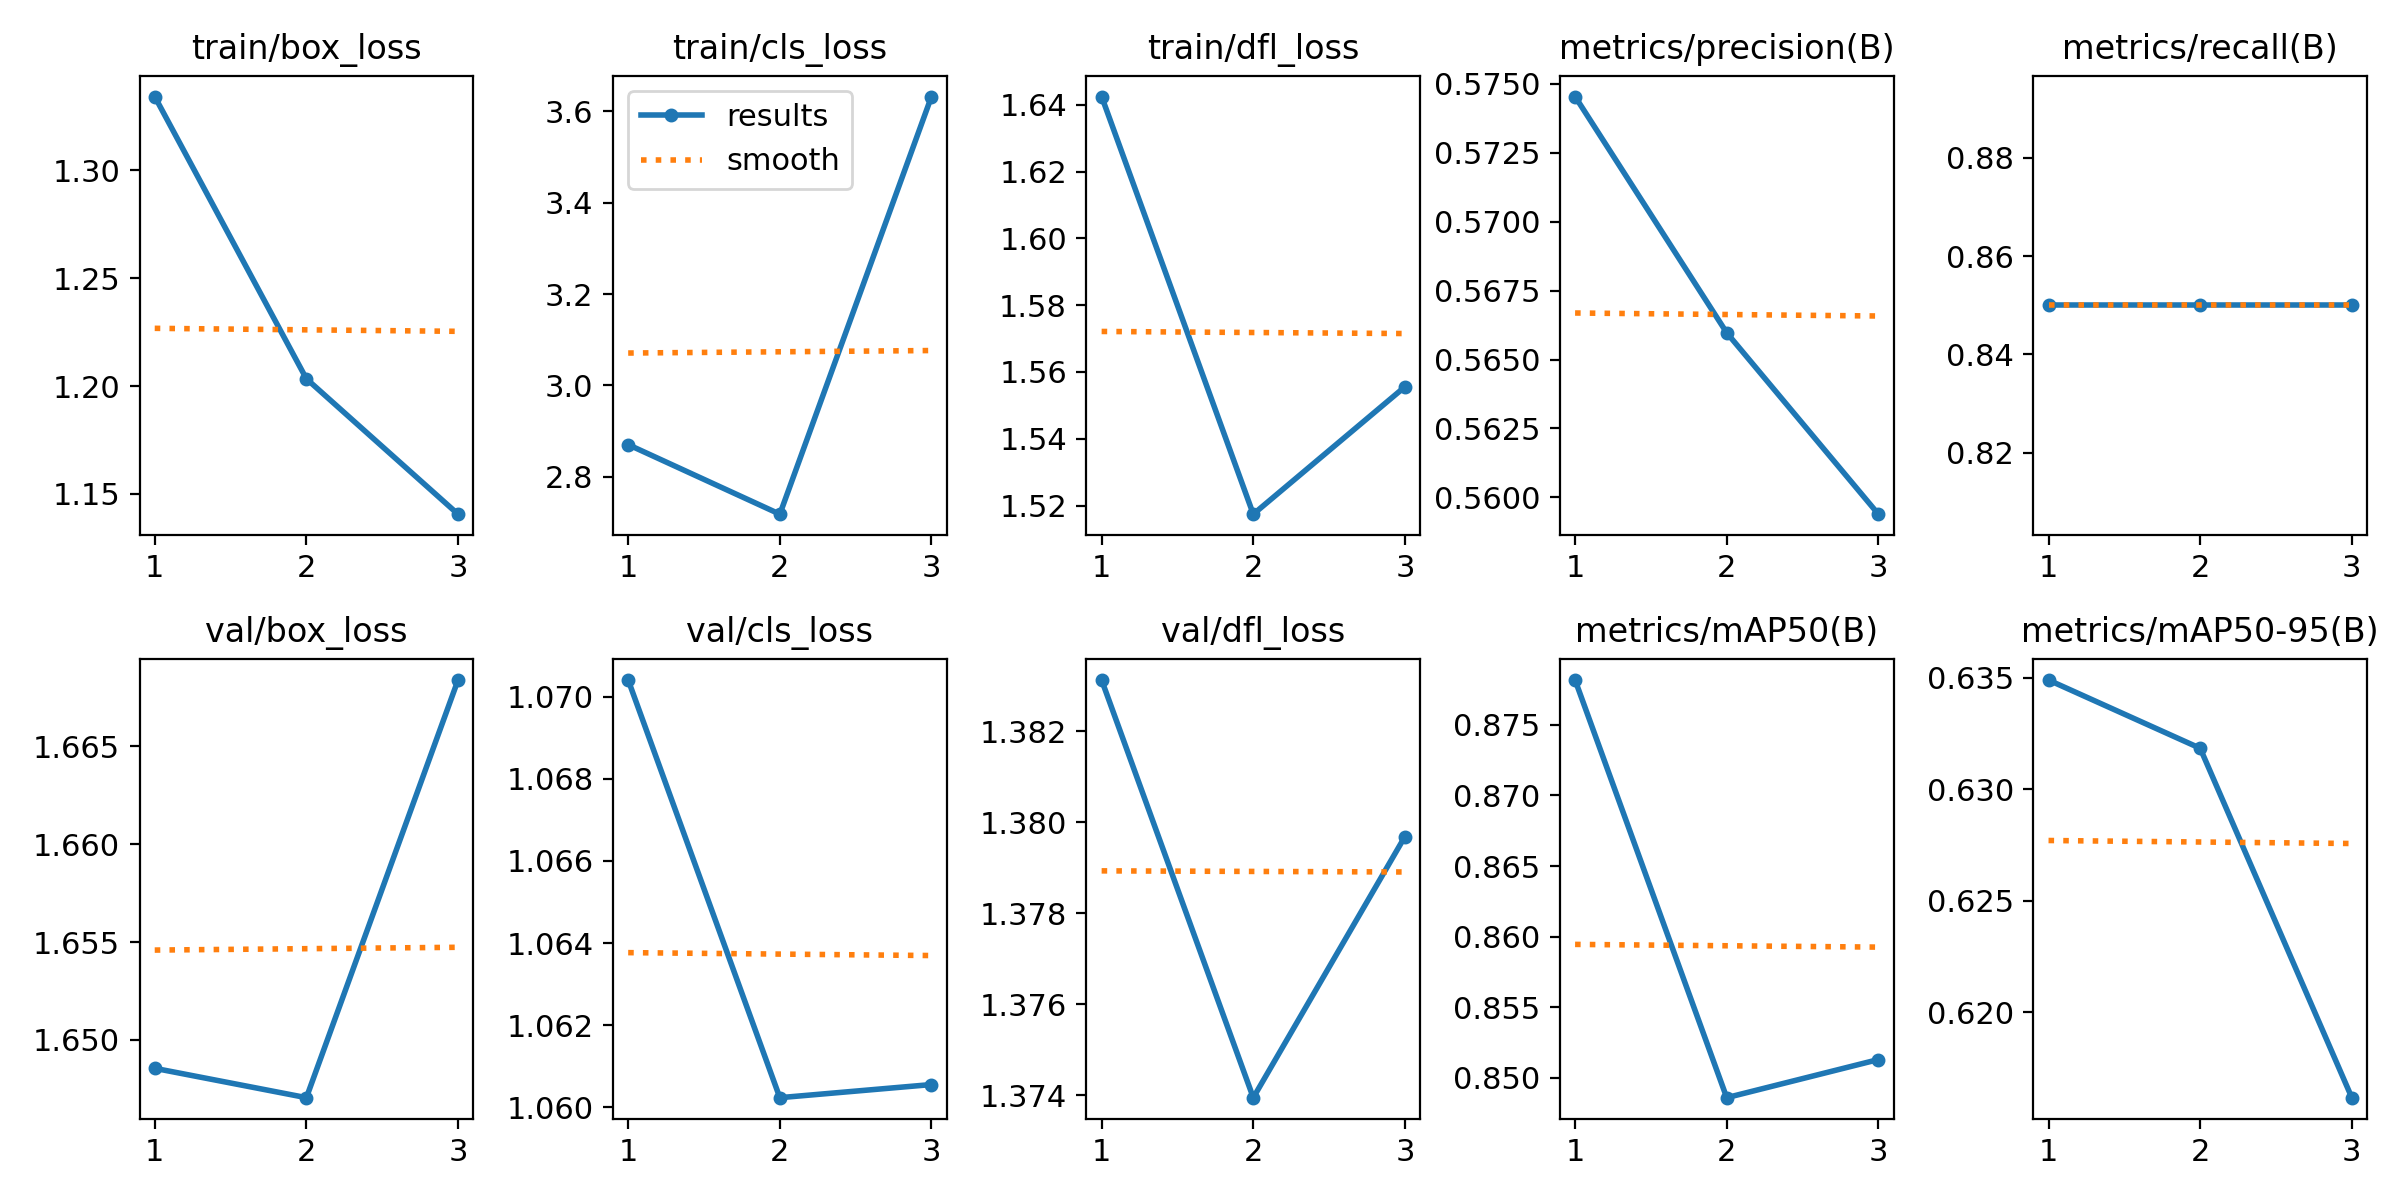

The file beside this chart, header and first rows:
epoch, time, train/box_loss, train/cls_loss, train/dfl_loss, metrics/precision(B), metrics/recall(B), metrics/mAP50(B), metrics/mAP50-95(B), val/box_loss, val/cls_loss, val/dfl_loss, lr/pg0, lr/pg1, lr/pg2
1, 1.679, 1.334, 2.871, 1.642, 0.5745, 0.85, 0.8782, 0.6349, 1.649, 1.07, 1.383, 0, 0, 0
2, 3.278, 1.203, 2.718, 1.517, 0.566, 0.85, 0.8486, 0.6318, 1.647, 1.06, 1.374, 7.973e-07, 7.973e-07, 7.973e-07
3, 4.85, 1.141, 3.632, 1.556, 0.5594, 0.85, 0.8513, 0.6162, 1.668, 1.061, 1.38, 8.092e-07, 8.092e-07, 8.092e-07
